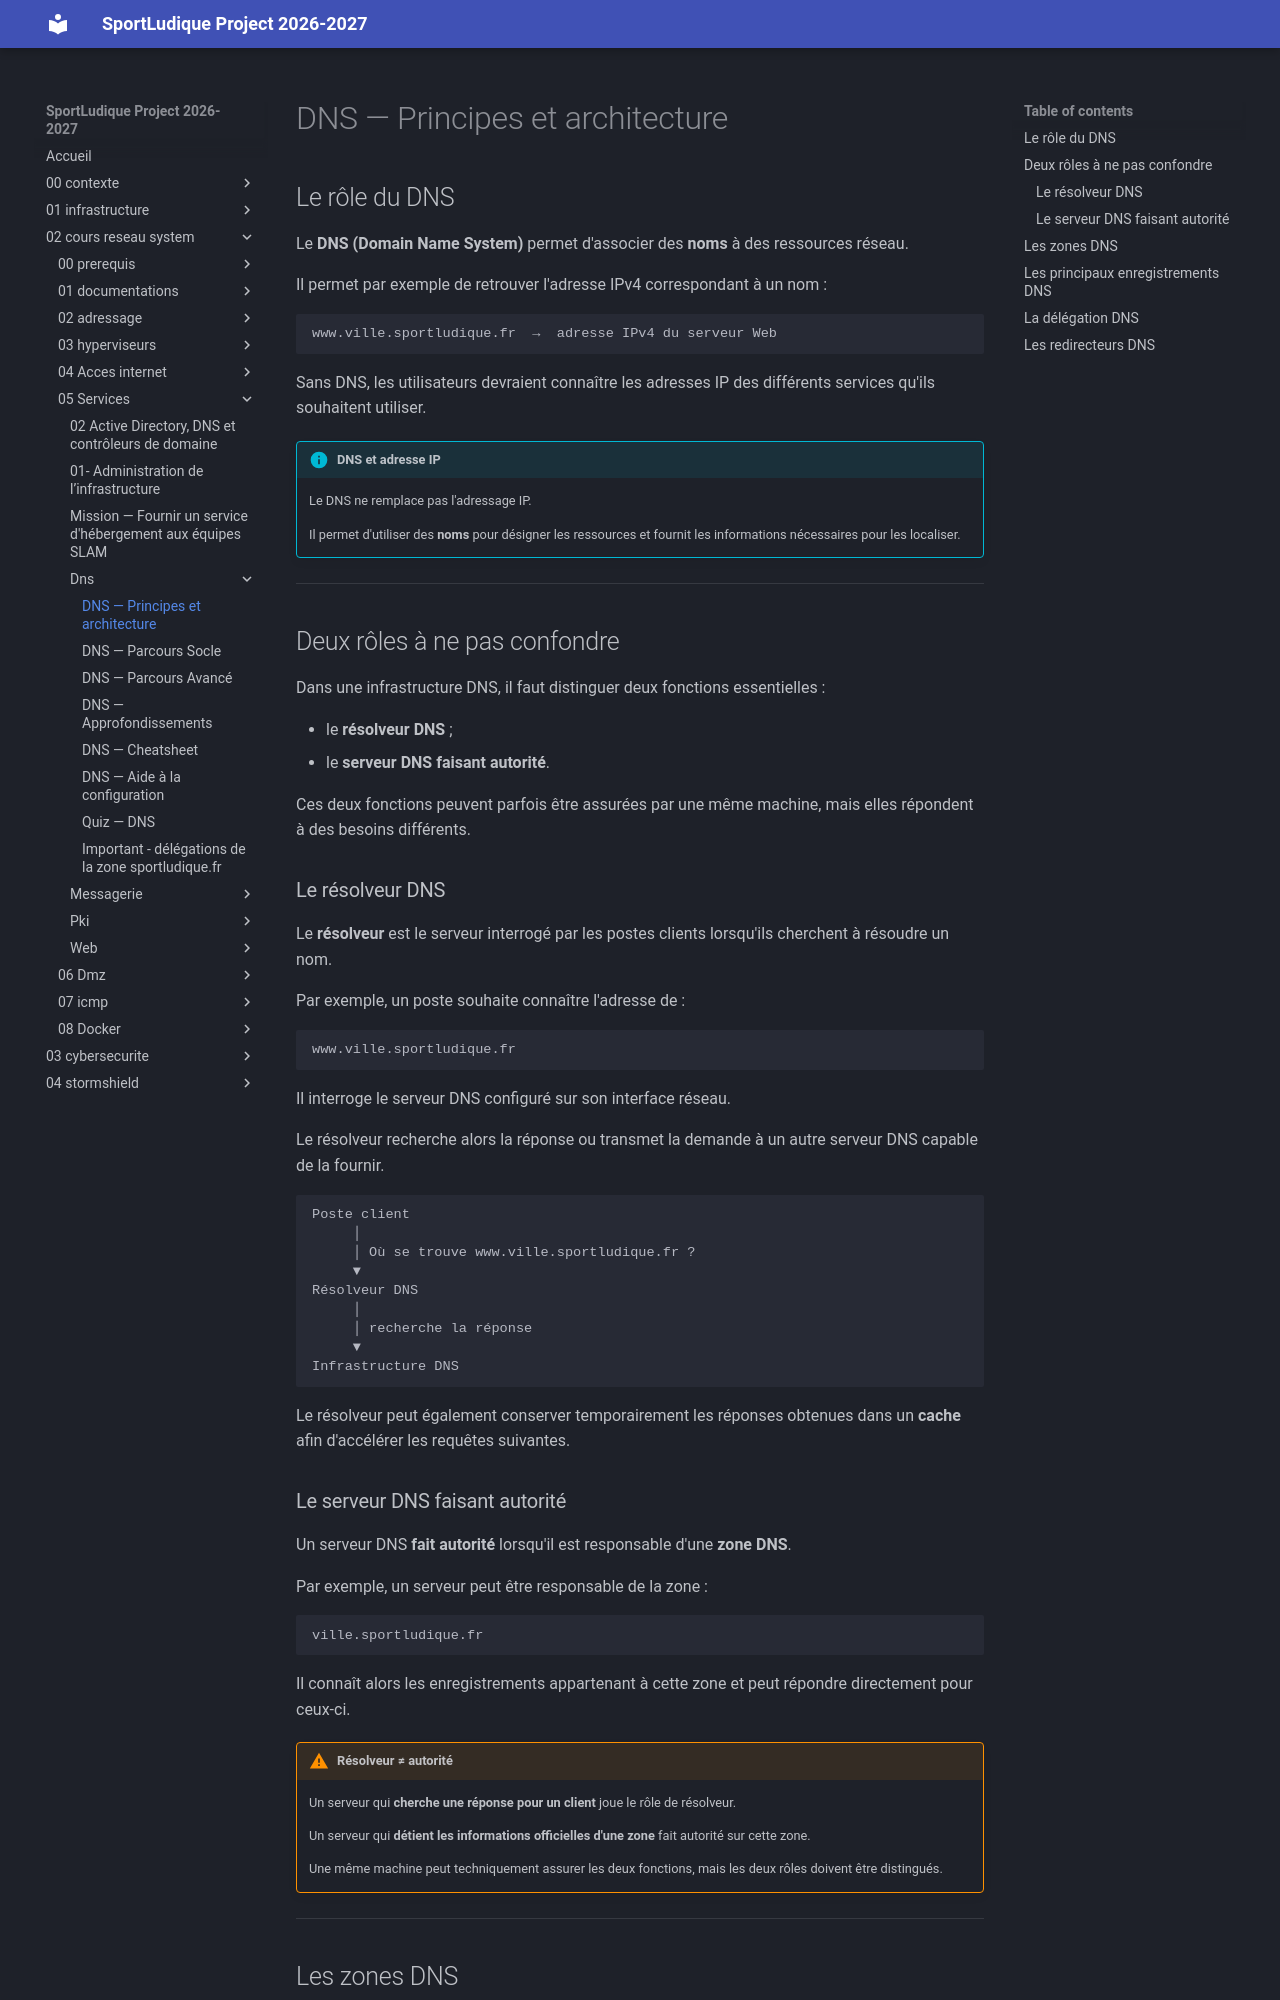

repository: lmeryFulbert/SportLudique2026-2027 · page: 02-cours-reseau-system/05-Services/dns/01-dns/index.html · generator: mkdocs

# DNS — Principes et architecture

## Le rôle du DNS

Le **DNS (Domain Name System)** permet d'associer des **noms** à des ressources réseau.

Il permet par exemple de retrouver l'adresse IPv4 correspondant à un nom :

```text
www.ville.sportludique.fr  →  adresse IPv4 du serveur Web
```

Sans DNS, les utilisateurs devraient connaître les adresses IP des différents services qu'ils souhaitent utiliser.

!!! info "DNS et adresse IP"
    Le DNS ne remplace pas l'adressage IP.

    Il permet d'utiliser des **noms** pour désigner les ressources et fournit les informations nécessaires pour les localiser.

---

## Deux rôles à ne pas confondre

Dans une infrastructure DNS, il faut distinguer deux fonctions essentielles :

- le **résolveur DNS** ;
- le **serveur DNS faisant autorité**.

Ces deux fonctions peuvent parfois être assurées par une même machine, mais elles répondent à des besoins différents.

### Le résolveur DNS

Le **résolveur** est le serveur interrogé par les postes clients lorsqu'ils cherchent à résoudre un nom.

Par exemple, un poste souhaite connaître l'adresse de :

```text
www.ville.sportludique.fr
```

Il interroge le serveur DNS configuré sur son interface réseau.

Le résolveur recherche alors la réponse ou transmet la demande à un autre serveur DNS capable de la fournir.

```text
Poste client
     │
     │ Où se trouve www.ville.sportludique.fr ?
     ▼
Résolveur DNS
     │
     │ recherche la réponse
     ▼
Infrastructure DNS
```

Le résolveur peut également conserver temporairement les réponses obtenues dans un **cache** afin d'accélérer les requêtes suivantes.

### Le serveur DNS faisant autorité

Un serveur DNS **fait autorité** lorsqu'il est responsable d'une **zone DNS**.

Par exemple, un serveur peut être responsable de la zone :

```text
ville.sportludique.fr
```

Il connaît alors les enregistrements appartenant à cette zone et peut répondre directement pour ceux-ci.

!!! warning "Résolveur ≠ autorité"
    Un serveur qui **cherche une réponse pour un client** joue le rôle de résolveur.

    Un serveur qui **détient les informations officielles d'une zone** fait autorité sur cette zone.

    Une même machine peut techniquement assurer les deux fonctions, mais les deux rôles doivent être distingués.

---
